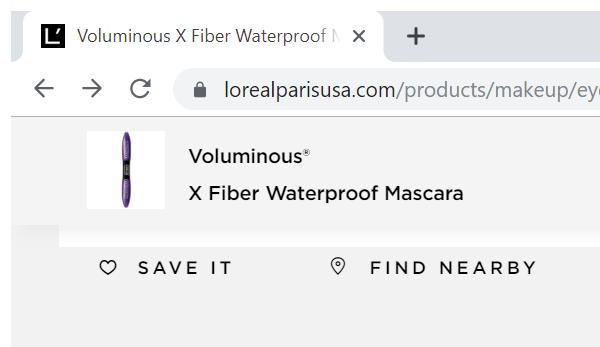
Task: LOREAL Product Extractor
Workflow: Process

Step 1: Attach Browser 'chrome.exe Voluminous' in window '[name redacted]' (chrome.exe)

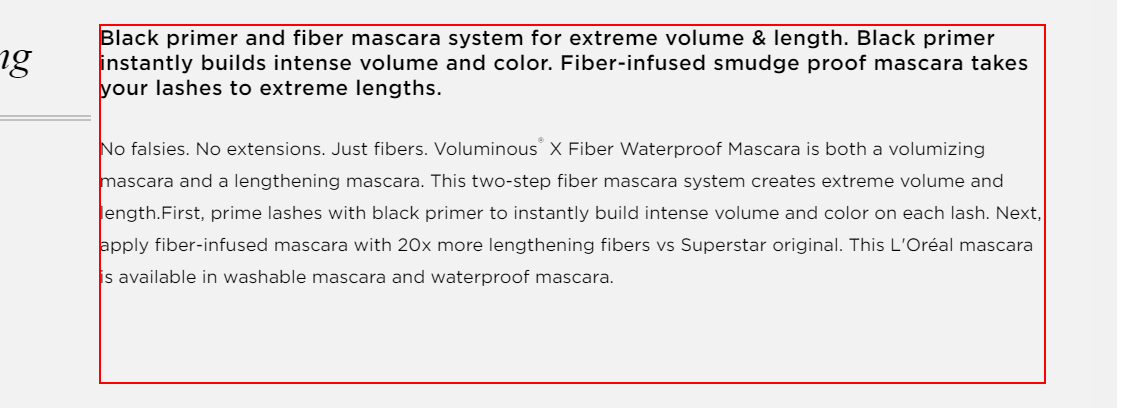
Step 2: get-text from the element

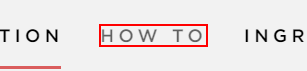
Step 3: click on the list item 'How To'

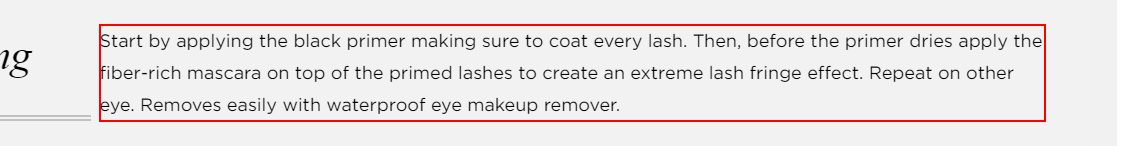
Step 4: get-text from the element

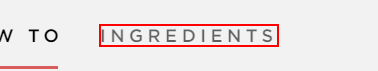
Step 5: click on the list item '*Ingredients*'

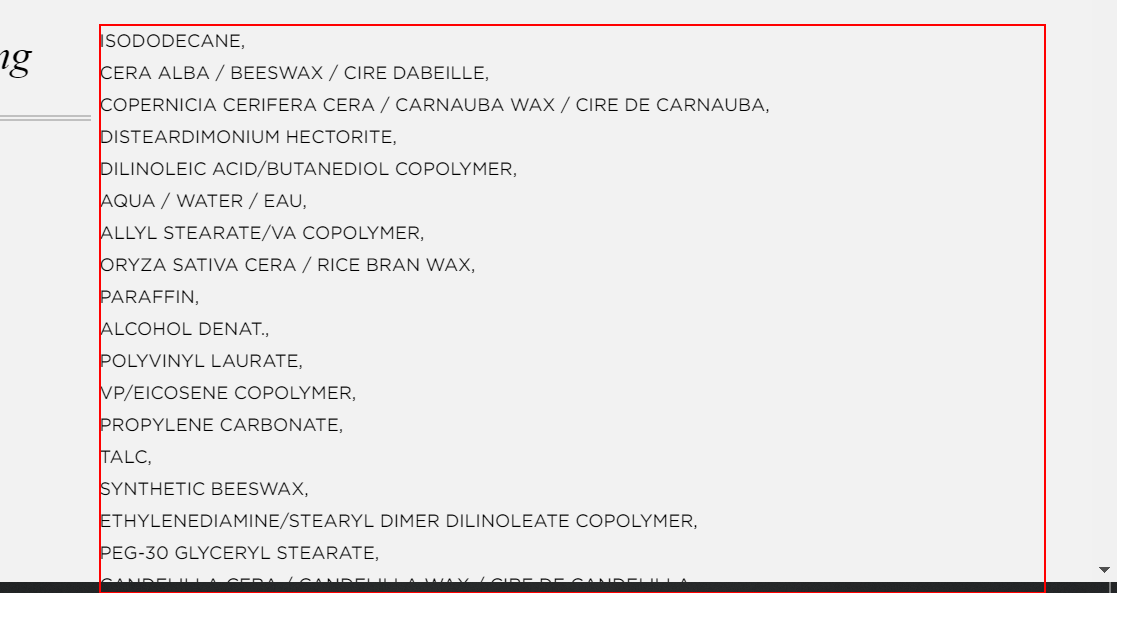
Step 6: get-text from the paragraph

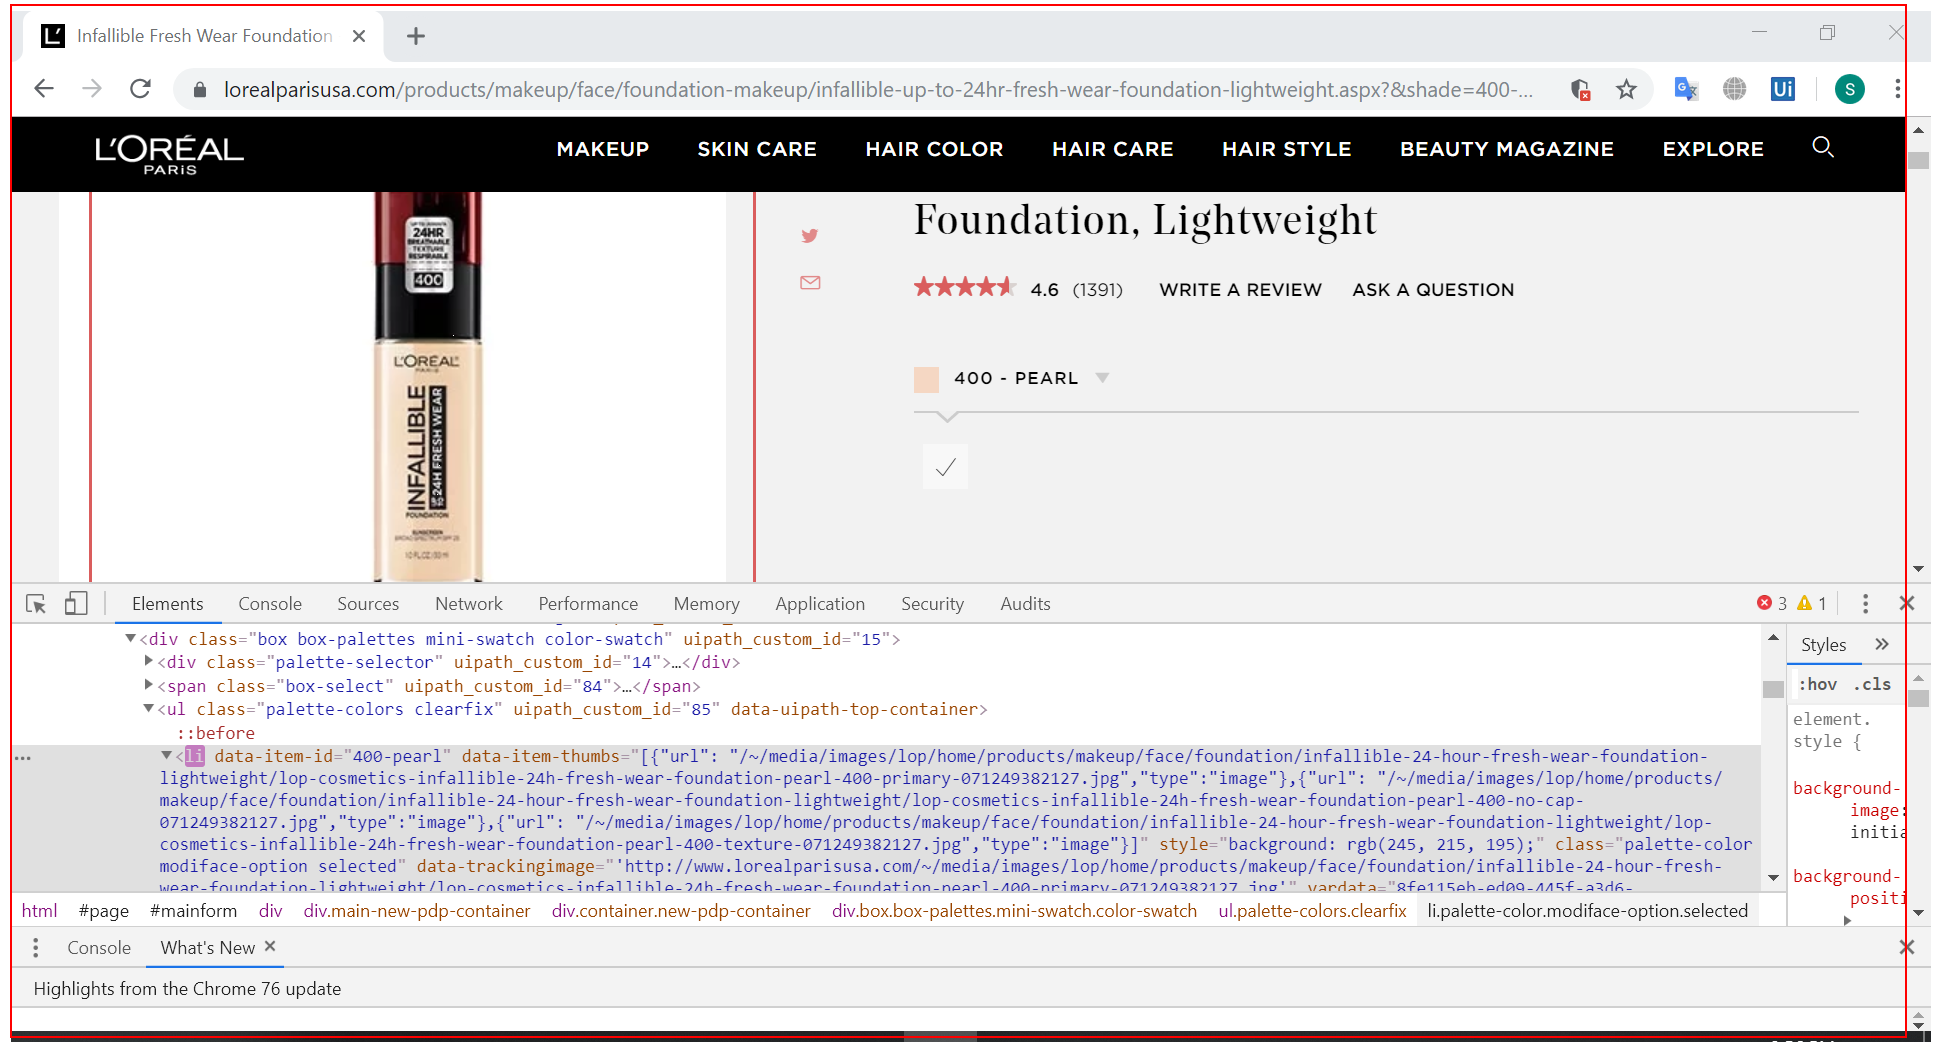
Step 7 [then]: get-text from the form 'mainform'

Step 8 [then]: get-text from the list (same screen as step 7)

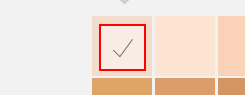
Step 9 [try]: click on the list item

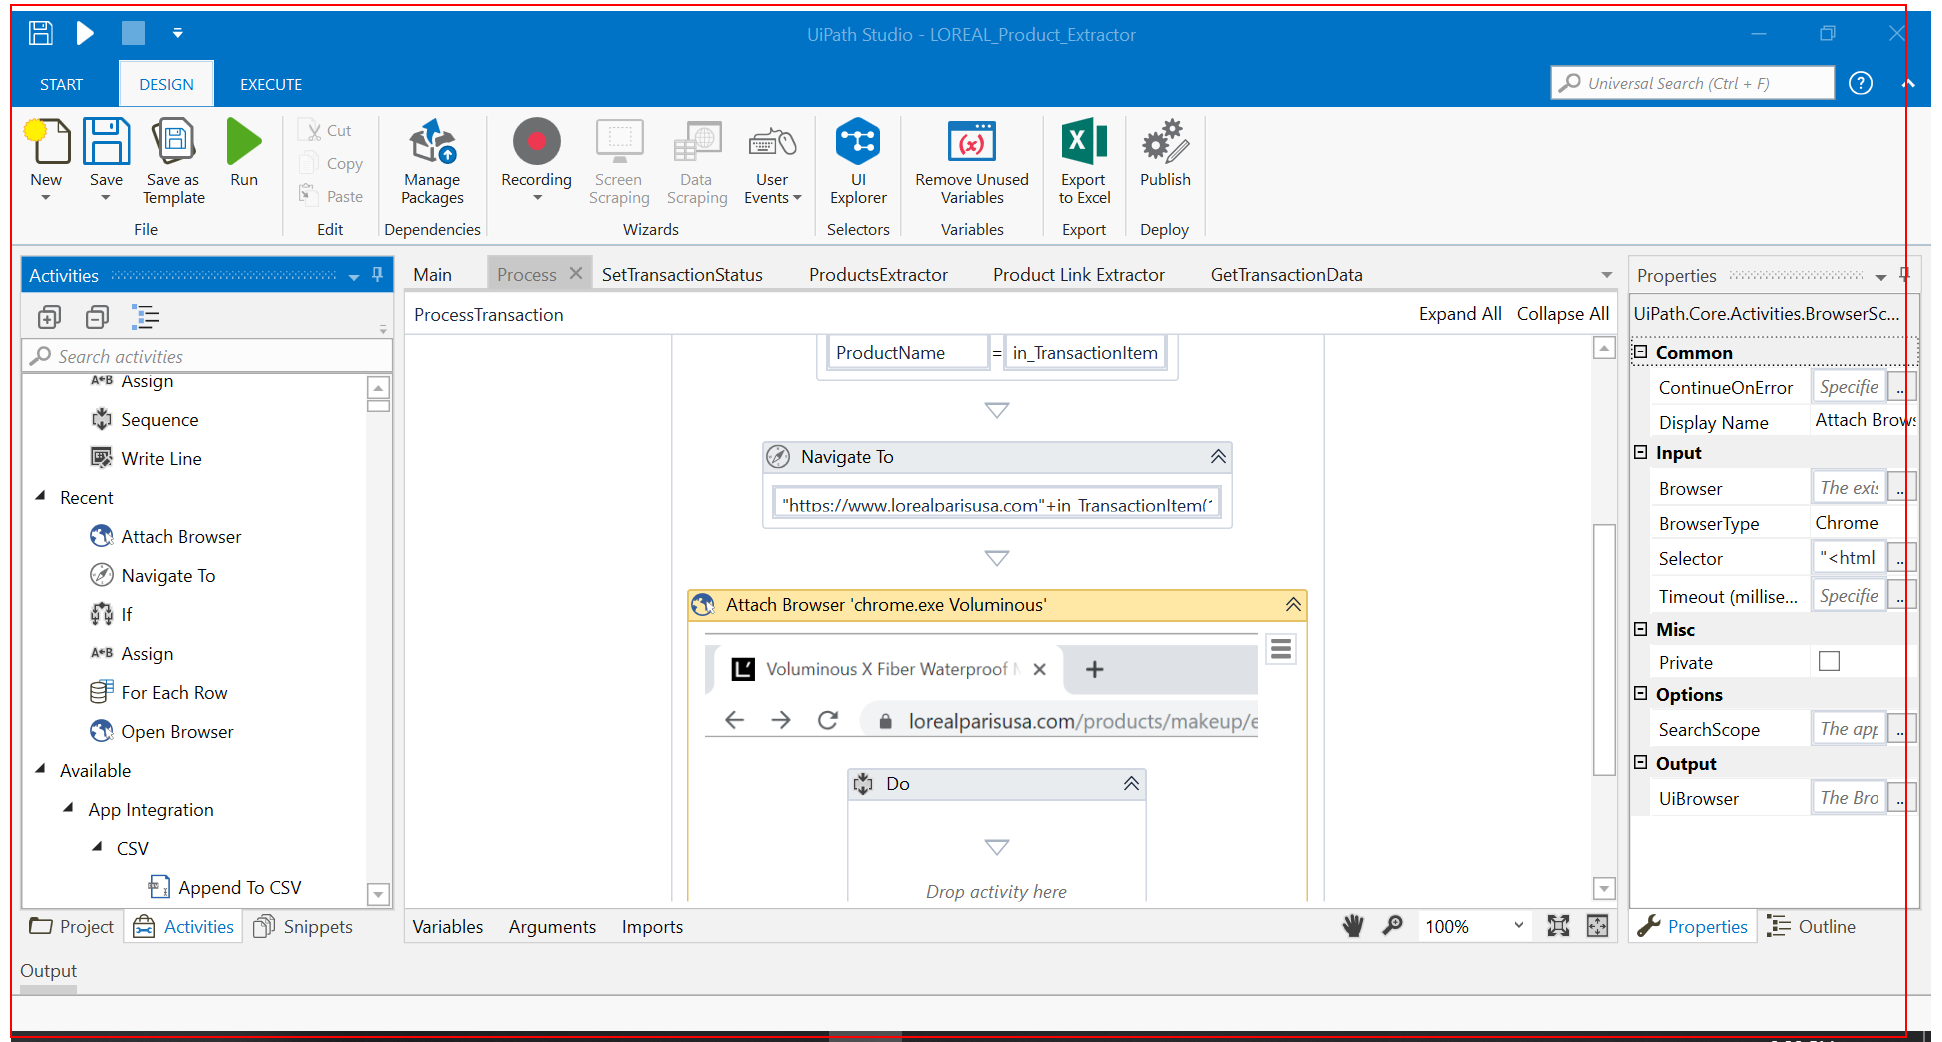
Step 10: get-text from the list

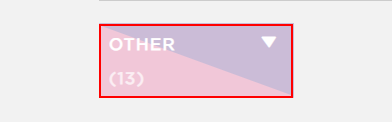
Step 11 [else]: find the list

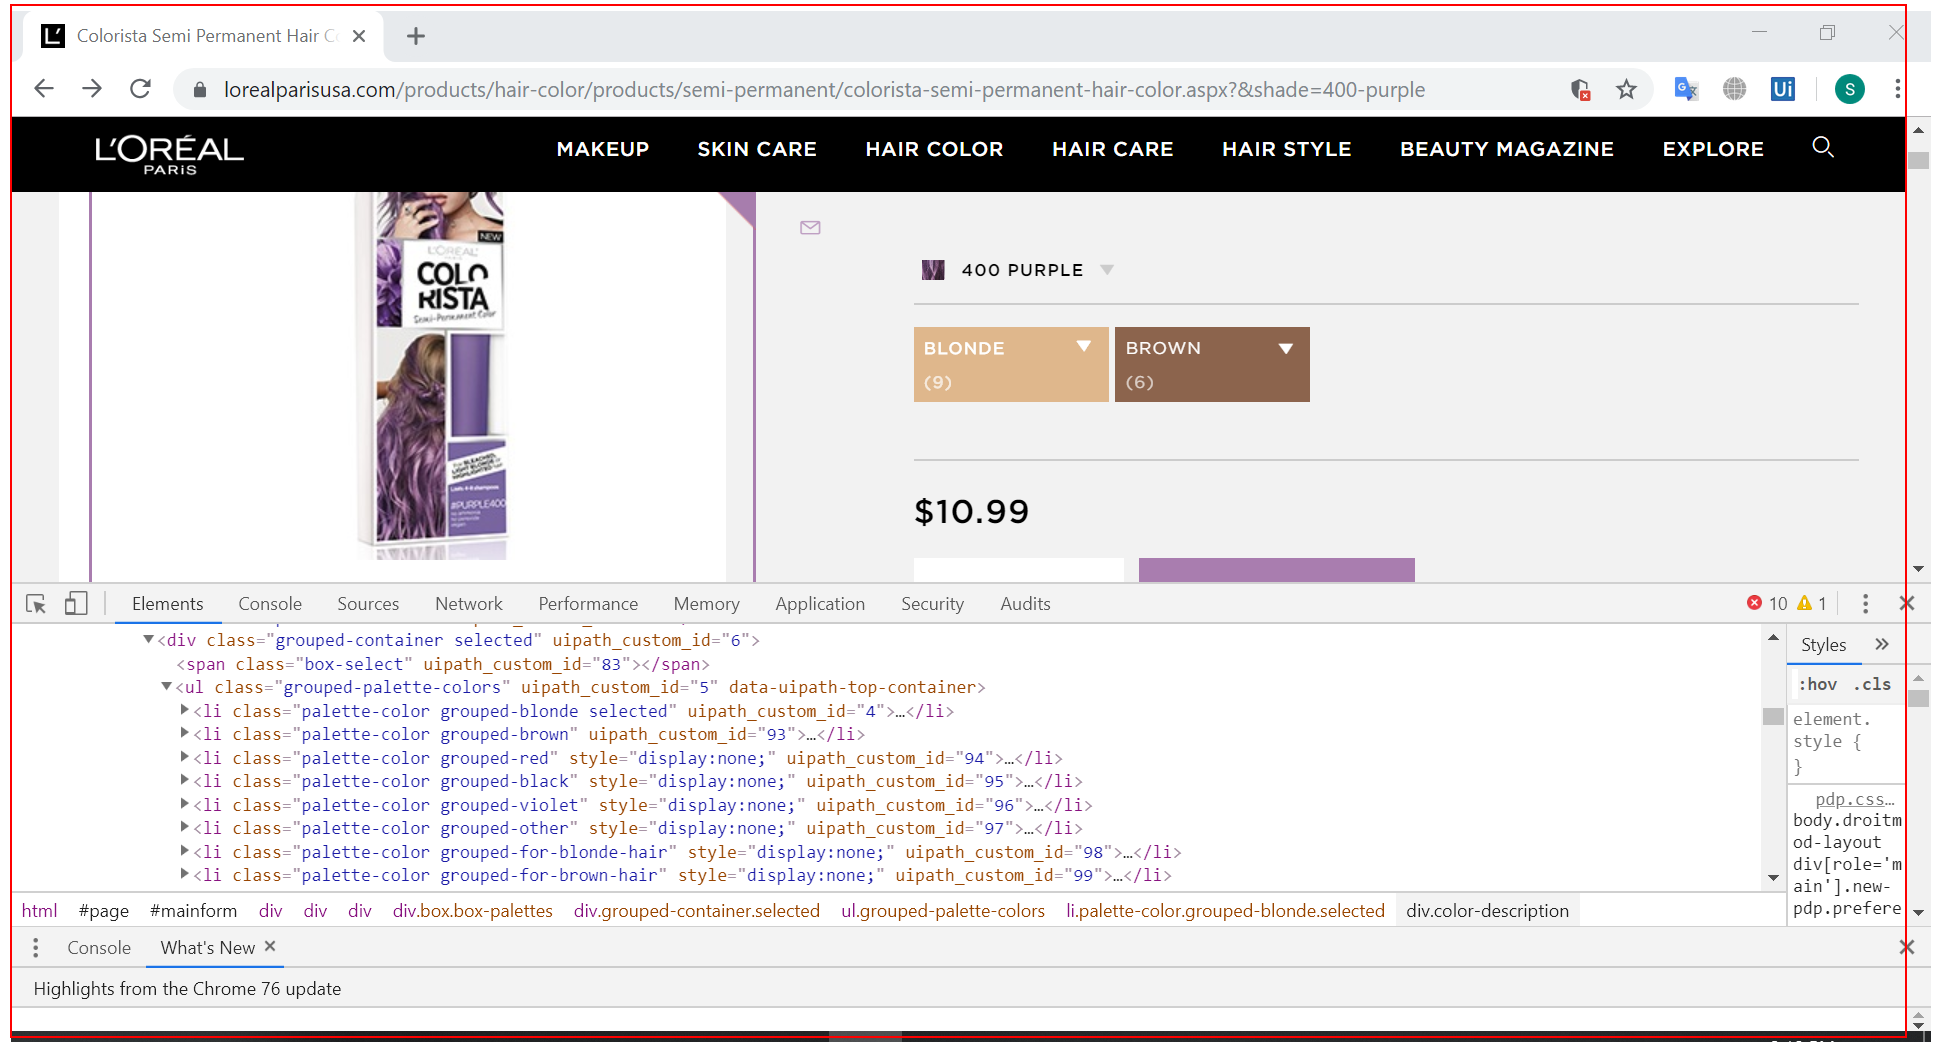
Step 12 [try]: get-text from the element

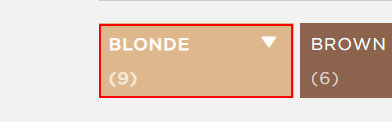
Step 13 [then]: click on the list item

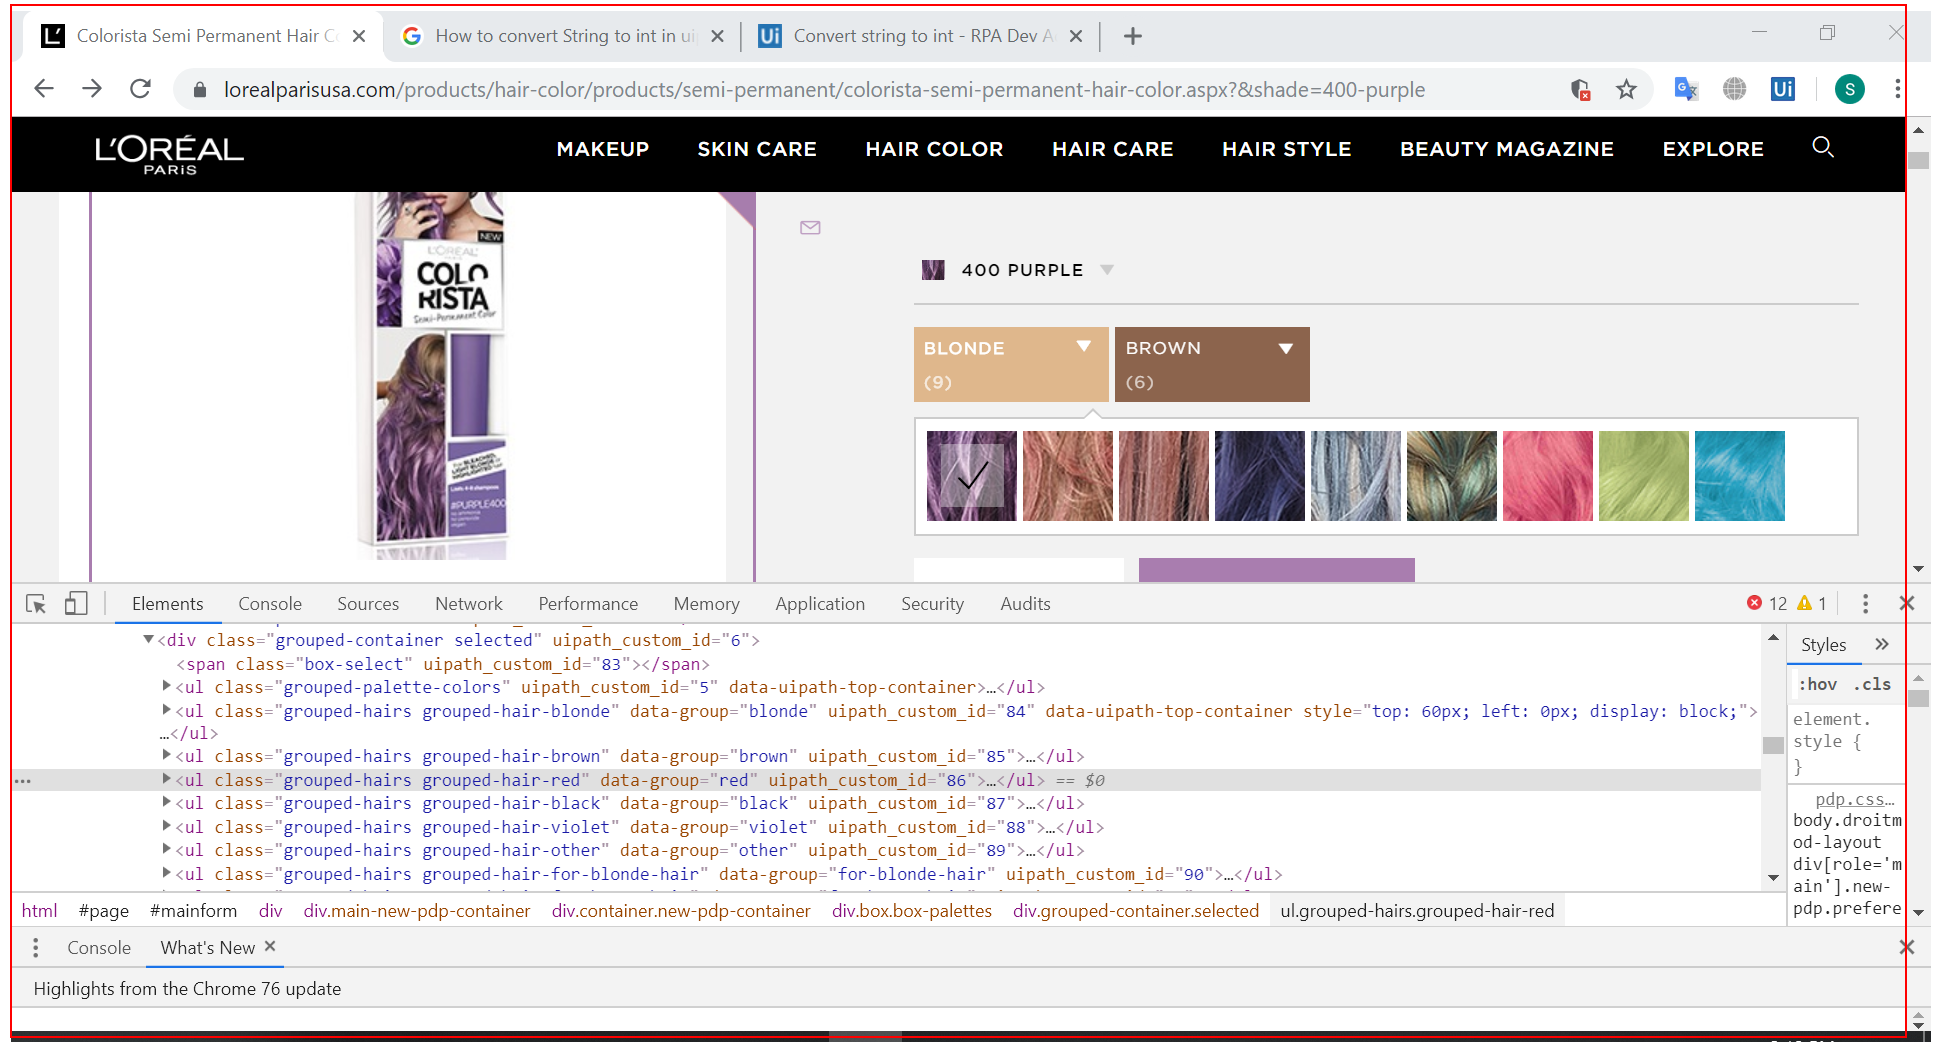
Step 14: get-text from the list

Step 15: click on the list item (same screen as step 13) (repeated 2 times)

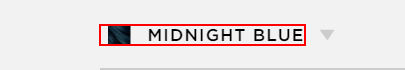
Step 17: get-text from the element

Step 18: get-text from the list (same screen as step 10) (repeated 4 times)